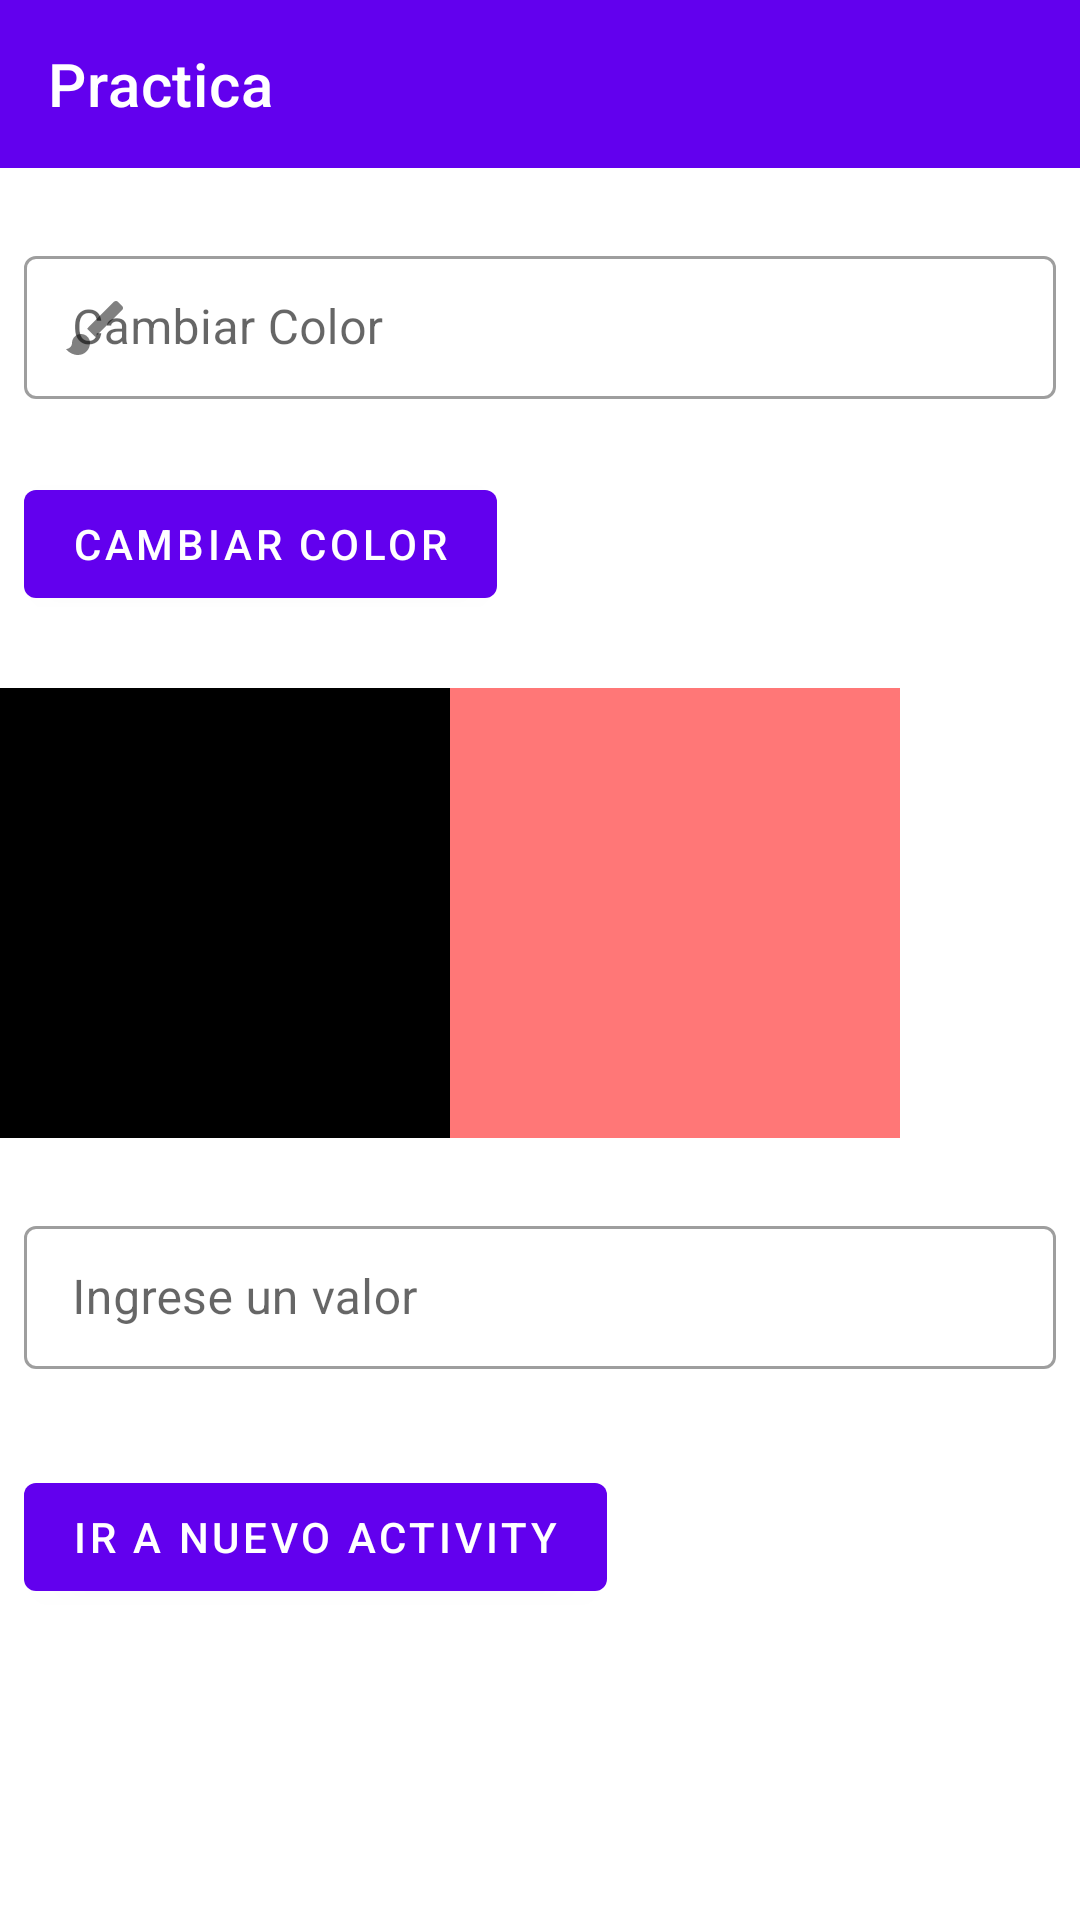

This screen was rendered from an Android layout file. Write that file and the resources it references.
<!-- AndroidManifest.xml: application theme AppTheme -->
<!-- res/layout/activity_main2.xml -->
<?xml version="1.0" encoding="utf-8"?>
<androidx.constraintlayout.widget.ConstraintLayout xmlns:android="http://schemas.android.com/apk/res/android"
    xmlns:app="http://schemas.android.com/apk/res-auto"
    xmlns:tools="http://schemas.android.com/tools"
    android:layout_width="match_parent"
    android:layout_height="match_parent"
    android:orientation="vertical"
    tools:context=".Main2Activity">

    <com.google.android.material.appbar.AppBarLayout
        android:id="@+id/appBarLayout"
        android:layout_width="match_parent"
        android:layout_height="wrap_content"
        app:layout_constraintEnd_toEndOf="parent"
        app:layout_constraintStart_toStartOf="parent"
        app:layout_constraintTop_toTopOf="parent">

        <com.google.android.material.appbar.MaterialToolbar
            android:id="@+id/topAppBar"
            style="@style/Widget.MaterialComponents.Toolbar.Primary"
            android:layout_width="match_parent"
            android:layout_height="?attr/actionBarSize"
            app:navigationIcon="@drawable/menu_white"
            app:title="@string/app_name" />

    </com.google.android.material.appbar.AppBarLayout>

    <com.google.android.material.textfield.TextInputLayout
        android:id="@+id/editTextColor"
        style="@style/Widget.MaterialComponents.TextInputLayout.OutlinedBox.Dense"
        android:layout_width="match_parent"
        android:layout_height="wrap_content"
        android:layout_marginStart="8dp"
        android:layout_marginTop="80dp"
        android:layout_marginEnd="8dp"
        android:hint="@string/cambiar_color"
        app:layout_constraintEnd_toEndOf="parent"
        app:layout_constraintStart_toStartOf="parent"
        app:layout_constraintTop_toTopOf="parent"
        app:startIconDrawable="@drawable/pincel">

        <com.google.android.material.textfield.TextInputEditText
            android:id="@+id/textInputEditText"
            android:layout_width="match_parent"
            android:layout_height="wrap_content"
            android:layout_weight="1" />

    </com.google.android.material.textfield.TextInputLayout>

        <com.google.android.material.button.MaterialButton
            android:id="@+id/btnCambiarColor"
            android:layout_width="wrap_content"
            android:layout_height="wrap_content"
            android:layout_marginStart="8dp"
            android:layout_marginTop="24dp"
            android:text="@string/cambiar_color"
            app:layout_constraintStart_toStartOf="parent"
            app:layout_constraintTop_toBottomOf="@+id/editTextColor" />

    <androidx.appcompat.widget.LinearLayoutCompat
        android:id="@+id/linearLayoutCompat"
        android:layout_width="match_parent"
        android:layout_height="wrap_content"
        android:layout_marginTop="24dp"
        android:orientation="horizontal"
        app:layout_constraintEnd_toEndOf="parent"
        app:layout_constraintHorizontal_bias="0.0"
        app:layout_constraintStart_toStartOf="parent"
        app:layout_constraintTop_toBottomOf="@+id/btnCambiarColor">

        <View
            android:id="@+id/colorParaCambiar"
            android:layout_width="150dp"
            android:layout_height="150dp"
            android:background="#000000"
            android:minWidth="100dp"
            android:minHeight="100dp" />

        <View
            android:layout_width="150dp"
            android:layout_height="150dp"
            android:background="#FF7777"
            android:minWidth="100dp"
            android:minHeight="100dp" />

    </androidx.appcompat.widget.LinearLayoutCompat>

    <com.google.android.material.textfield.TextInputLayout
        android:id="@+id/parametroParaPasar"
        style="@style/Widget.MaterialComponents.TextInputLayout.OutlinedBox.Dense"
        android:layout_width="match_parent"
        android:layout_height="wrap_content"
        android:layout_marginStart="8dp"
        android:layout_marginTop="24dp"
        android:layout_marginEnd="8dp"
        android:hint="Ingrese un valor"
        app:layout_constraintEnd_toEndOf="parent"
        app:layout_constraintStart_toStartOf="parent"
        app:layout_constraintTop_toBottomOf="@+id/linearLayoutCompat">

        <com.google.android.material.textfield.TextInputEditText
            android:layout_width="match_parent"
            android:layout_height="wrap_content"/>

    </com.google.android.material.textfield.TextInputLayout>

    <com.google.android.material.button.MaterialButton
        android:id="@+id/btnIrNuevoActivity"
        android:layout_width="wrap_content"
        android:layout_height="wrap_content"
        android:layout_marginStart="8dp"
        android:layout_marginTop="32dp"
        android:text="@string/ir_a_nuevo_activity"
        app:layout_constraintStart_toStartOf="parent"
        app:layout_constraintTop_toBottomOf="@+id/parametroParaPasar" />

</androidx.constraintlayout.widget.ConstraintLayout>
<!-- resources referenced by this layout -->
<resources>
  <!-- drawable pincel (drawable) -->
  <vector android:alpha="0.83" android:height="24dp"
      android:viewportHeight="24.0" android:viewportWidth="24.0"
      android:width="24dp" xmlns:android="http://schemas.android.com/apk/res/android">
      <path android:fillColor="#FF000000" android:pathData="M7,14c-1.66,0 -3,1.34 -3,3 0,1.31 -1.16,2 -2,2 0.92,1.22 2.49,2 4,2 2.21,0 4,-1.79 4,-4 0,-1.66 -1.34,-3 -3,-3zM20.71,4.63l-1.34,-1.34c-0.39,-0.39 -1.02,-0.39 -1.41,0L9,12.25 11.75,15l8.96,-8.96c0.39,-0.39 0.39,-1.02 0,-1.41z"/>
  </vector>
  <string name="app_name">Practica</string>
  <string name="cambiar_color">Cambiar Color</string>
  <string name="ir_a_nuevo_activity">Ir a nuevo activity</string>
  <style name="AppTheme" parent="Theme.MaterialComponents.DayNight.NoActionBar">
          
          <item name="colorPrimary">@color/colorPrimary</item>
          <item name="colorPrimaryDark">@color/colorPrimaryDark</item>
          <item name="colorAccent">@color/colorAccent</item>
      </style>
  <!-- not gathered from this repository: default colours our renderer supplied (Android Studio template values) -->
  <color name="colorPrimary">#FF6200EE</color>
  <color name="colorPrimaryDark">#FF3700B3</color>
  <color name="colorAccent">#FF03DAC5</color>
</resources>
